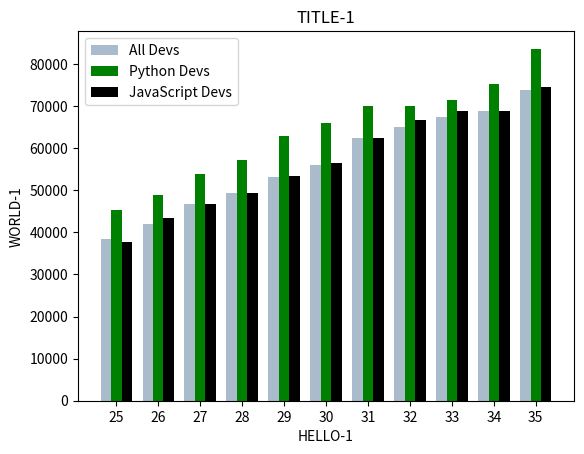

Source code (Python):
from matplotlib import pyplot as plt
import numpy as np

# Variables
ages_x = [25, 26, 27, 28, 29, 30, 31, 32, 33, 34, 35]
py_dev_y = [45372, 48876, 53850, 57287, 63016, 65998, 70003, 70000, 71496, 75370, 83640]
js_dev_y = [37810, 43515, 46823, 49293, 53437, 56373, 62375, 66674, 68745, 68746, 74583]
dev_y = [38496, 42000, 46752, 49320, 53200, 56000, 62316, 64928, 67317, 68748, 73752]

x_index = np.arange(len(ages_x))
print(x_index)

# Defining the Plot
plt.bar(x_index-0.25, dev_y, color='#abc', width=0.25, label="All Devs")
plt.bar(x_index, py_dev_y, color='#008000', width=0.25, label="Python Devs")
plt.bar(x_index+0.25, js_dev_y, color='#000', width=0.25, label="JavaScript Devs")

# Putting Labels and Title of The Plot
plt.xticks(ticks=x_index, labels=ages_x)
plt.xlabel("HELLO-1")
plt.ylabel("WORLD-1")
plt.title("TITLE-1")
plt.legend()
plt.show()
